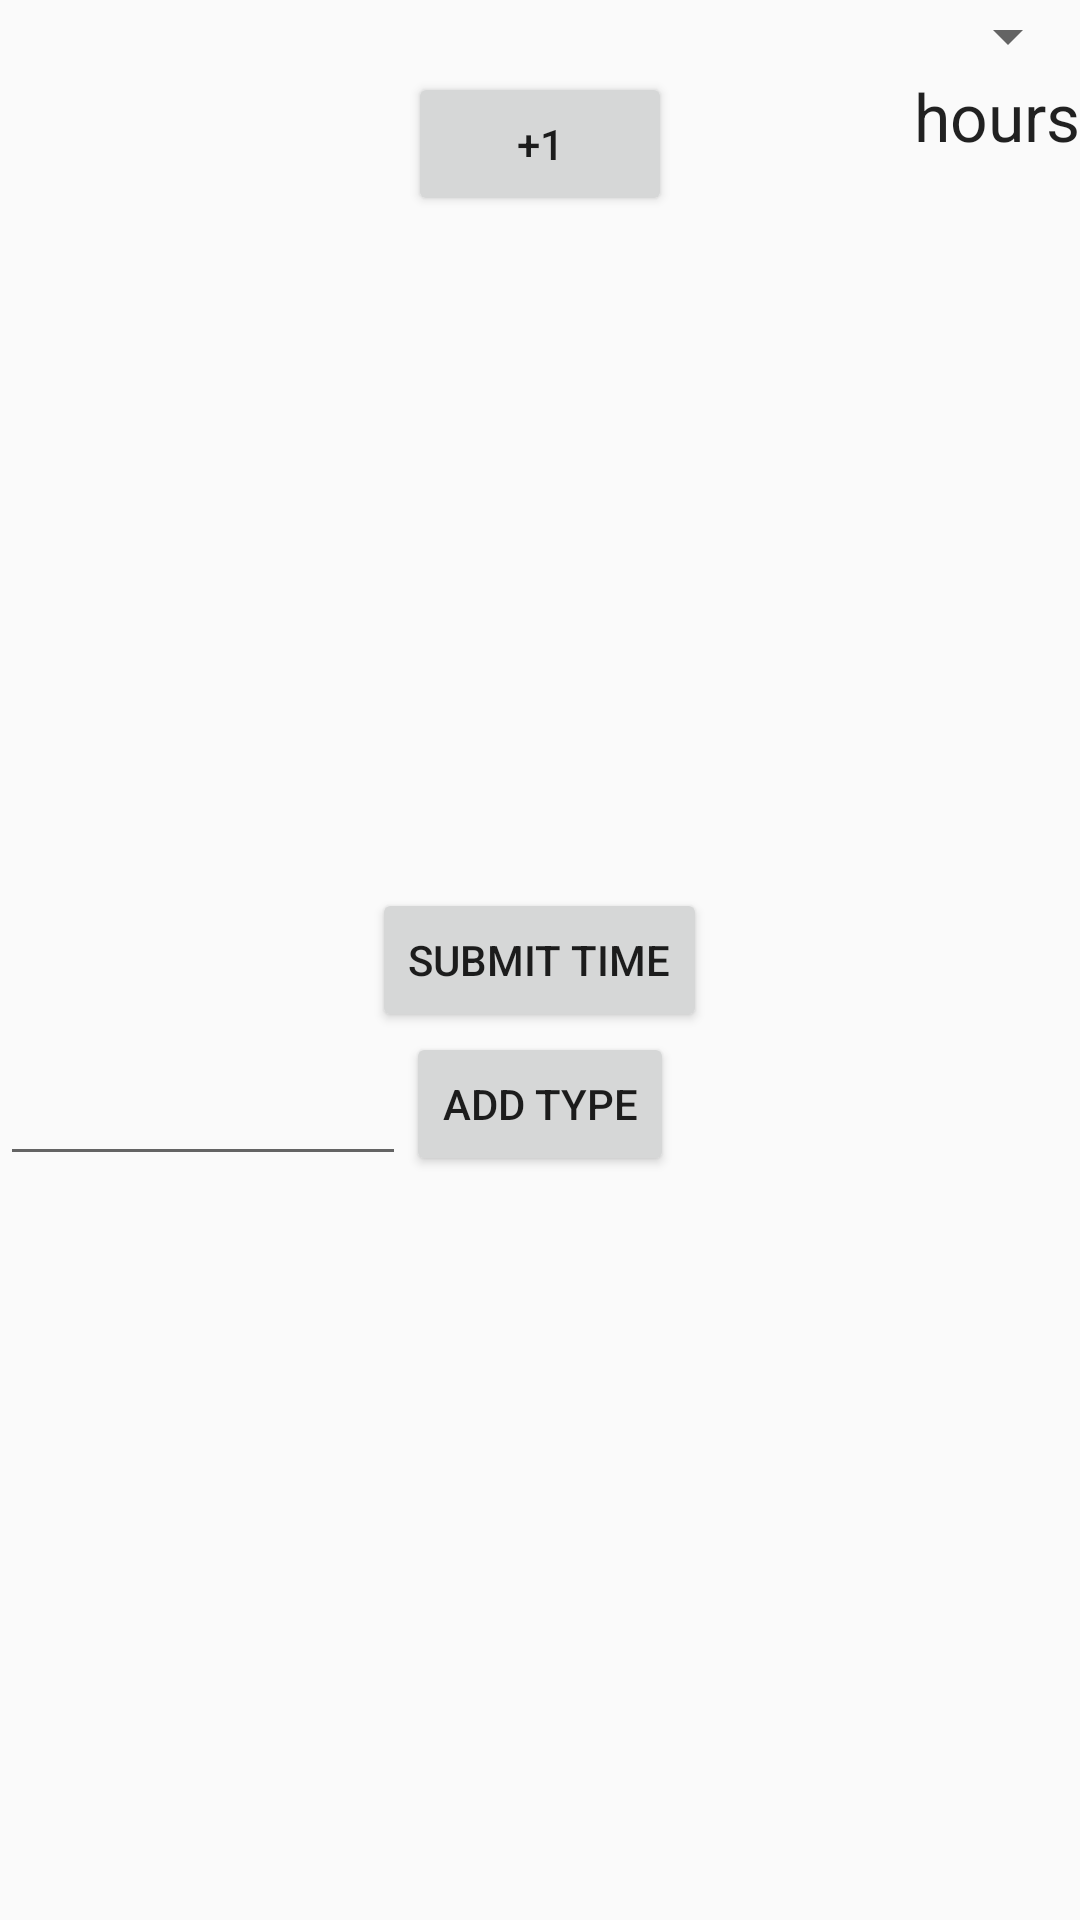

Layout XML and referenced resources for this Android screen:
<!-- AndroidManifest.xml: application theme AppBaseTheme -->
<!-- res/layout/main_fragment_layot.xml -->
<?xml version="1.0" encoding="utf-8"?>
<RelativeLayout xmlns:android="http://schemas.android.com/apk/res/android"
              android:orientation="vertical"
              android:layout_width="match_parent"
              android:layout_height="match_parent">

    <Spinner
            android:layout_width="match_parent"
            android:layout_height="wrap_content"
            android:id="@+id/businessTypesSpinner" android:layout_gravity="center_horizontal"/>
    <Button
            android:layout_width="wrap_content"
            android:layout_height="wrap_content"
            android:text="+1"
            android:id="@+id/buttonAddHour" android:layout_below="@+id/businessTypesSpinner" android:layout_centerHorizontal="true"/>
    <TextView
            android:layout_width="wrap_content"
            android:layout_height="wrap_content"
            android:textAppearance="?android:attr/textAppearanceLarge"
            android:text="hours"
            android:id="@+id/hoursTmp" android:layout_below="@+id/businessTypesSpinner" android:layout_alignParentRight="true"/>
    <Button
            android:layout_width="wrap_content"
            android:layout_height="wrap_content"
            android:text="Submit Time"
            android:id="@+id/buttonSubmit" android:layout_centerVertical="true" android:layout_centerHorizontal="true"/>
    <Button
            android:layout_width="wrap_content"
            android:layout_height="wrap_content"
            android:text="Add type"
            android:id="@+id/buttonAddType" android:layout_below="@+id/buttonSubmit" android:layout_centerHorizontal="true"/>
    <EditText
            android:layout_width="wrap_content"
            android:layout_height="wrap_content"
            android:id="@+id/type" android:layout_alignBottom="@+id/buttonAddType"
            android:layout_alignParentLeft="true" android:layout_toLeftOf="@+id/buttonAddType"/>
</RelativeLayout>
<!-- resources referenced by this layout -->
<resources>
  <style name="AppBaseTheme" parent="@style/Theme.AppCompat.Light.DarkActionBar" />
</resources>
